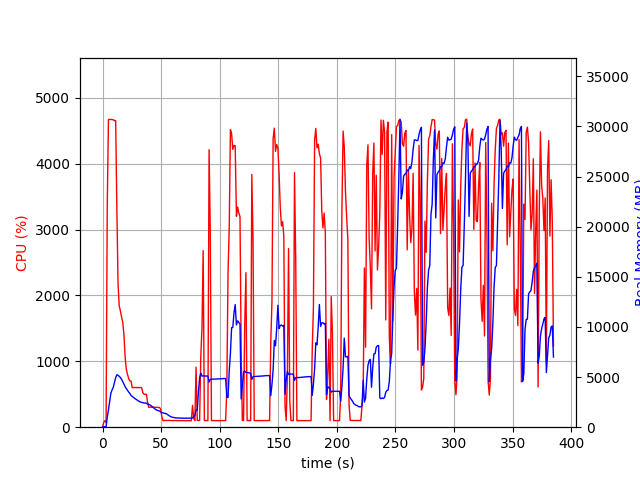

Source data for this figure (header and first rows):
elapsed_time, nproc, cpu, mem_real, mem_virtual
4.029273986816406e-05, 1, 0.0, 9.012, 3186
1.006, 1, 73.5, 51.83, 648.5
2.014, 1, 99.2, 51.83, 648.5
3.023, 2, 69.4, 44.02, 3329
4.032, 1, 3378, 996.6, 4955
5.052, 1, 4668, 1729, 5793
6.072, 1, 4671, 2542, 6610
7.093, 1, 4671, 3388, 7495
8.118, 1, 4669, 3717, 7843
9.141, 1, 4666, 3975, 8130
10.17, 1, 4651, 4443, 8709
11.2, 1, 4655, 4937, 9266
12.22, 1, 3305, 5231, 9766
13.23, 1, 2169, 5172, 9798
14.24, 1, 1839, 5077, 9866
15.25, 1, 1765, 4952, 9934
16.26, 1, 1670, 4767, 9934
17.27, 1, 1591, 4544, 9966
18.28, 1, 1398, 4299, 9966
19.29, 1, 1064, 4030, 9966
20.29, 1, 877.6, 3855, 9966
21.3, 1, 802.0, 3686, 10046
22.31, 1, 738.7, 3505, 10126
23.32, 1, 701.9, 3369, 10206
24.32, 1, 700.1, 3169, 10206
25.33, 1, 601.0, 3071, 10206
26.34, 1, 602.0, 2978, 10206
27.35, 1, 602.7, 2884, 10206
28.36, 1, 602.4, 2796, 10206
29.37, 1, 600.8, 2726, 10206
30.37, 1, 601.6, 2637, 10206
31.38, 1, 600.4, 2576, 10206
32.39, 1, 602.4, 2506, 10206
33.4, 1, 599.0, 2482, 10206
34.41, 1, 520.6, 2450, 10206
35.42, 1, 500.0, 2412, 10206
36.43, 1, 500.1, 2412, 10206
37.44, 1, 499.2, 2390, 10206
38.45, 1, 379.6, 2301, 10206
39.46, 1, 302.3, 2267, 10206
40.47, 1, 304.0, 2220, 10206
41.48, 1, 302.8, 2148, 10206
42.49, 1, 303.1, 2037, 10206
43.5, 1, 304.2, 1937, 10206
44.51, 1, 302.7, 1841, 10206
45.52, 1, 301.0, 1756, 10206
46.53, 1, 301.2, 1687, 10206
47.54, 1, 300.2, 1646, 10206
48.55, 1, 300.0, 1617, 10206
49.56, 1, 274.2, 1545, 10206
50.57, 1, 161.5, 1469, 10206
51.58, 1, 101.9, 1426, 10206
52.59, 1, 101.1, 1401, 10206
53.6, 1, 102.1, 1369, 10206
54.61, 1, 103.1, 1328, 10206
55.62, 1, 102.1, 1247, 10206
56.62, 1, 104.1, 1159, 10206
57.63, 1, 101.1, 1088, 10206
58.64, 1, 101.2, 1028, 10206
59.65, 1, 101.3, 994.8, 10206
... 321 more rows
